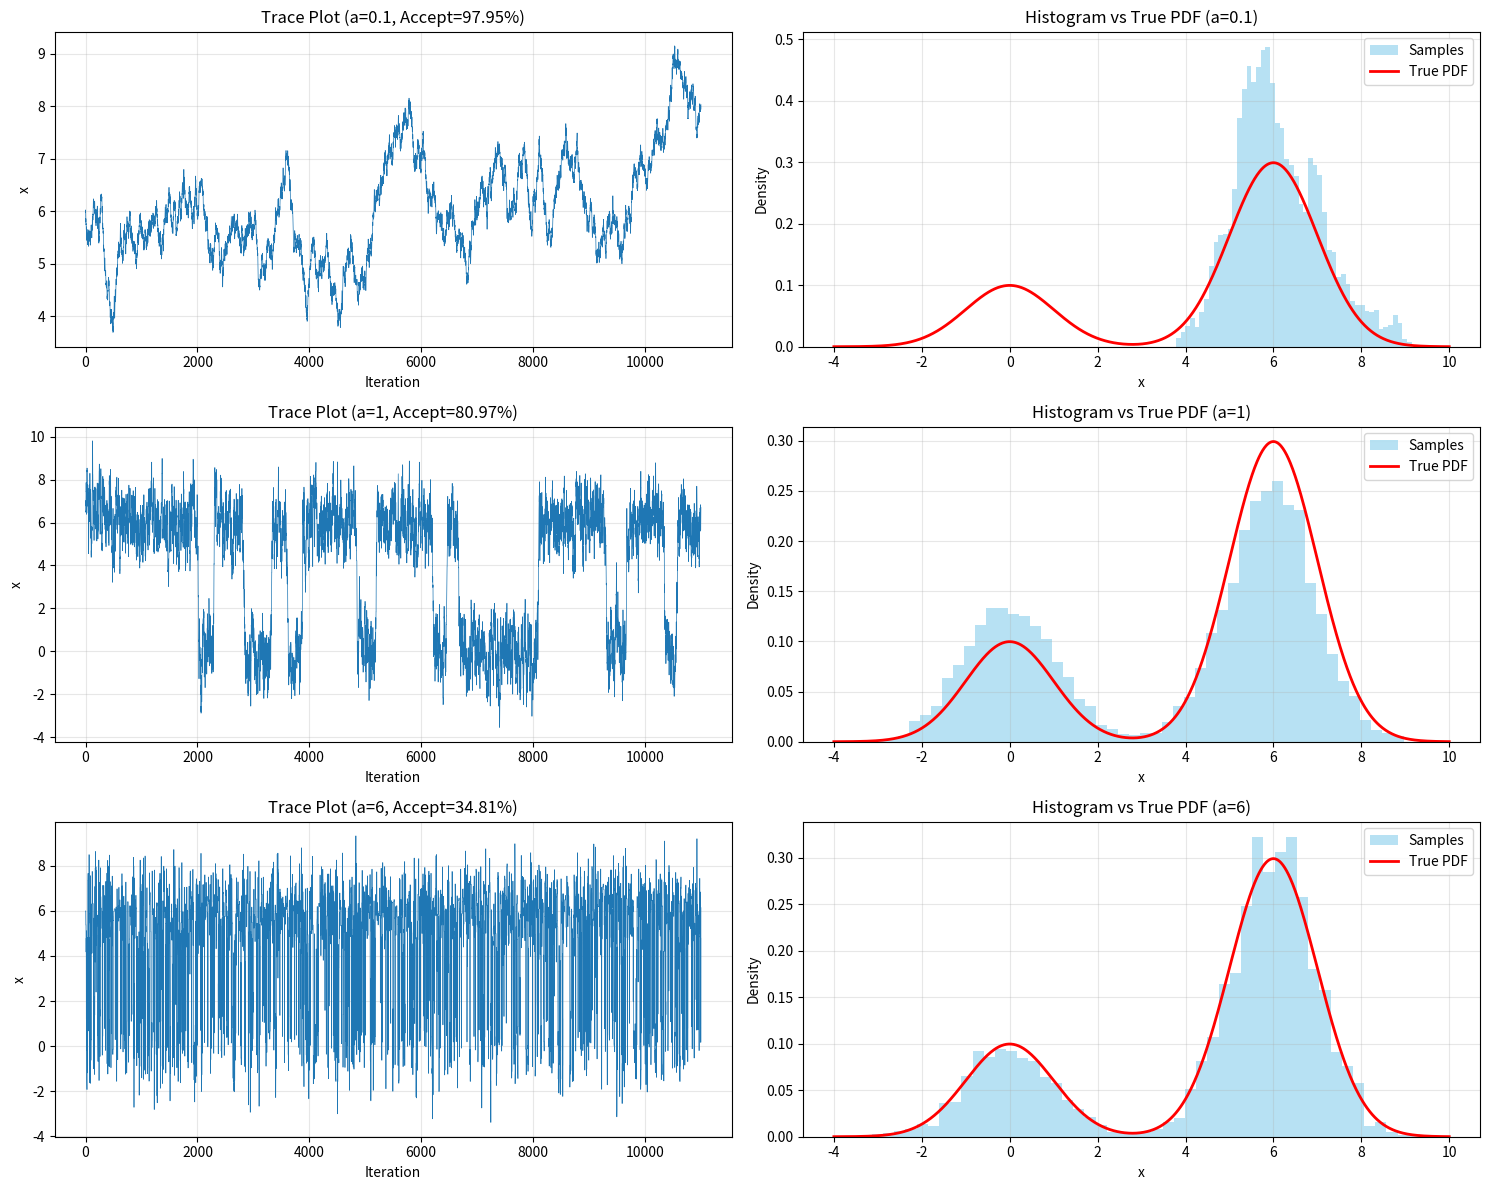

Here is the Python script that generated this plot:
# ライブラリのインポート
import numpy as np
import matplotlib.pyplot as plt
from scipy.stats import norm
import matplotlib.font_manager as fm

# 日本語フォントの設定
try:
    font_path = '../fonts/ipaexg.ttf'
    font_prop = fm.FontProperties(fname=font_path)
    plt.rcParams['font.family'] = font_prop.get_name()
except:
    print("Font file not found, using default font.")

%matplotlib inline

# 目標分布の確率密度関数 pi(x)
def target_pdf(x):
    # 1/4 N(0, 1) + 3/4 N(6, 1)
    return 0.25 * norm.pdf(x, 0, 1) + 0.75 * norm.pdf(x, 6, 1)

# メトロポリス・ヘイスティングス法のサンプラー
def mh_sampler(a, n_iterations=11000, burn_in=1000, initial_x=6):
    samples = []
    trace = []
    
    x = initial_x
    current_pdf = target_pdf(x)
    
    # 採択回数のカウント（採択率計算用）
    accepted_count = 0
    
    for t in range(1, n_iterations + 1):
        # 提案分布: y = x + epsilon, epsilon ~ U(-a, a)
        epsilon = np.random.uniform(-a, a)
        y = x + epsilon
        
        # 提案された点の確率密度
        proposal_pdf = target_pdf(y)
        
        # 採択確率 alpha
        # 提案分布が対称なので q(x|y) = q(y|x) となり、比は pi(y)/pi(x) となる
        alpha = min(1, proposal_pdf / current_pdf)
        
        # 採択判定
        u = np.random.rand()
        if u <= alpha:
            x = y
            current_pdf = proposal_pdf
            accepted_count += 1
        
        # 記録
        trace.append(x)
        if t > burn_in:
            samples.append(x)
            
    acceptance_rate = accepted_count / n_iterations
    return np.array(samples), np.array(trace), acceptance_rate

a_values = [0.1, 1, 6]
results = {}

np.random.seed(42) # 再現性のため

for a in a_values:
    print(f"Running simulation for a = {a}...")
    samples, trace, acc_rate = mh_sampler(a, initial_x=6)
    results[a] = {'samples': samples, 'trace': trace, 'acc_rate': acc_rate}
    print(f"  Acceptance Rate: {acc_rate:.2%}")

# 真の分布のプロット用データ
x_grid = np.linspace(-4, 10, 1000)
y_true = target_pdf(x_grid)

plt.figure(figsize=(15, 12))

for i, a in enumerate(a_values):
    data = results[a]
    
    # トレースプロット
    plt.subplot(3, 2, 2*i + 1)
    plt.plot(data['trace'], lw=0.5)
    plt.title(f'Trace Plot (a={a}, Accept={data["acc_rate"]:.2%})')
    plt.xlabel('Iteration')
    plt.ylabel('x')
    plt.grid(alpha=0.3)
    
    # ヒストグラムと真の分布
    plt.subplot(3, 2, 2*i + 2)
    plt.hist(data['samples'], bins=50, density=True, alpha=0.6, color='skyblue', label='Samples')
    plt.plot(x_grid, y_true, 'r-', lw=2, label='True PDF')
    plt.title(f'Histogram vs True PDF (a={a})')
    plt.xlabel('x')
    plt.ylabel('Density')
    plt.legend()
    plt.grid(alpha=0.3)

plt.tight_layout()
plt.show()